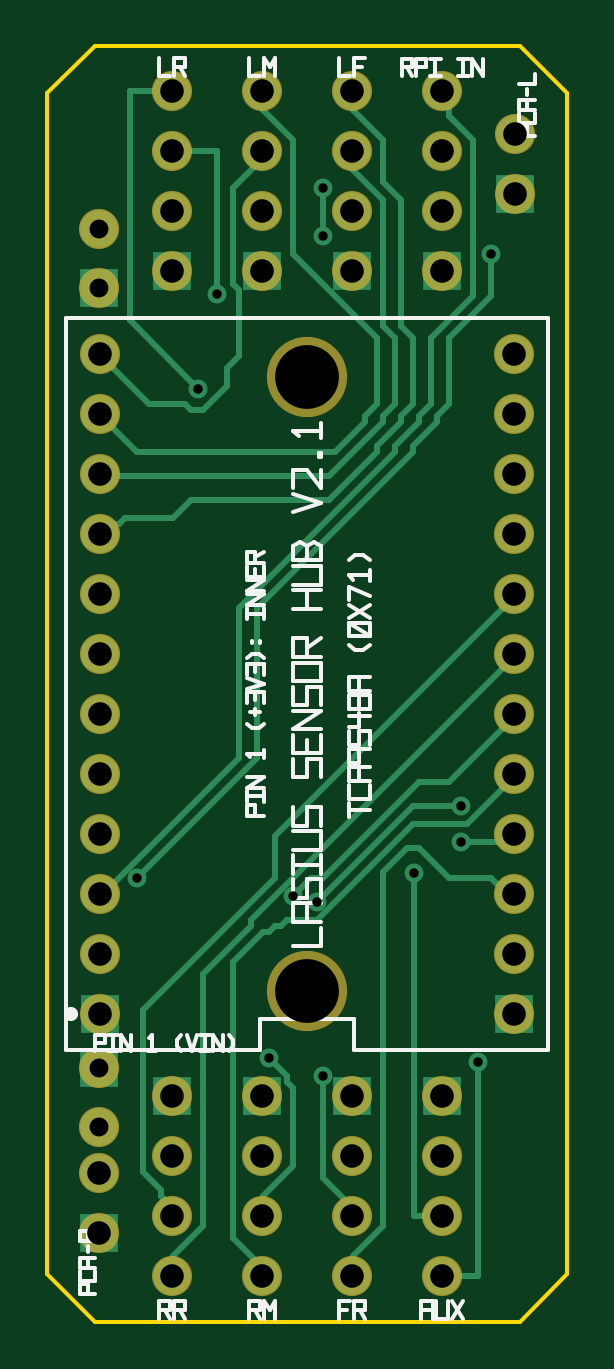
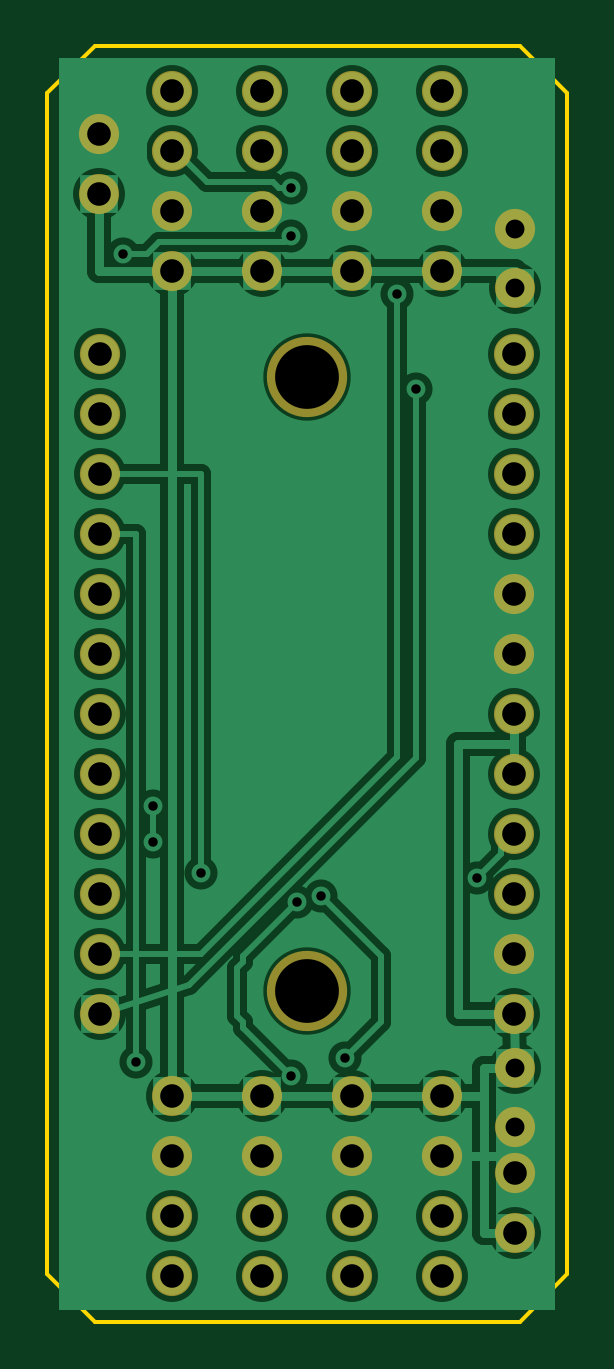
Circuit board: 8 layer files. Board 22.0 x 54.0 mm.
- bottom_copper: sensor_hub-B_Cu.gbr (9985 bytes)
- bottom_mask: sensor_hub-B_Mask.gbr (1693 bytes)
- bottom_silk: sensor_hub-B_Silkscreen.gbr (77 bytes)
- outline: sensor_hub-Edge_Cuts.gbr (322 bytes)
- top_copper: sensor_hub-F_Cu.gbr (9709 bytes)
- top_mask: sensor_hub-F_Mask.gbr (1693 bytes)
- top_silk: sensor_hub-F_Silkscreen.gbr (15183 bytes)
- drill: sensor_hub-PTH.drl (1403 bytes)

=== bottom_copper: sensor_hub-B_Cu.gbr (9985 bytes, source omitted) ===
=== bottom_mask: sensor_hub-B_Mask.gbr ===
G04 Lasius Sensor Hub - B_Mask*
%FSLAX46Y46*%
%MOMM*%
%LPD*%
%ADD10C,1.7000*%
%ADD11C,3.4000*%
D10*
X91230000Y86030000D03*
X91230000Y88570000D03*
X91230000Y91110000D03*
X91230000Y93650000D03*
X91230000Y96190000D03*
X91230000Y98730000D03*
X91230000Y101270000D03*
X91230000Y103810000D03*
X91230000Y106350000D03*
X91230000Y108890000D03*
X91230000Y111430000D03*
X91230000Y113970000D03*
X108770000Y86030000D03*
X108770000Y88570000D03*
X108770000Y91110000D03*
X108770000Y93650000D03*
X108770000Y96190000D03*
X108770000Y98730000D03*
X108770000Y101270000D03*
X108770000Y103810000D03*
X108770000Y106350000D03*
X108770000Y108890000D03*
X108770000Y111430000D03*
X108770000Y113970000D03*
X94285000Y117470000D03*
X94285000Y120010000D03*
X94285000Y122550000D03*
X94285000Y125090000D03*
X98095000Y117470000D03*
X98095000Y120010000D03*
X98095000Y122550000D03*
X98095000Y125090000D03*
X101905000Y117470000D03*
X101905000Y120010000D03*
X101905000Y122550000D03*
X101905000Y125090000D03*
X105715000Y117470000D03*
X105715000Y120010000D03*
X105715000Y122550000D03*
X105715000Y125090000D03*
X108800000Y120730000D03*
X108800000Y123270000D03*
X94285000Y74910000D03*
X94285000Y77450000D03*
X94285000Y79990000D03*
X94285000Y82530000D03*
X98095000Y74910000D03*
X98095000Y77450000D03*
X98095000Y79990000D03*
X98095000Y82530000D03*
X101905000Y74910000D03*
X101905000Y77450000D03*
X101905000Y79990000D03*
X101905000Y82530000D03*
X105715000Y74910000D03*
X105715000Y77450000D03*
X105715000Y79990000D03*
X105715000Y82530000D03*
X91200000Y76730000D03*
X91200000Y79270000D03*
X91200000Y116750000D03*
X91200000Y119250000D03*
X91200000Y83750000D03*
X91200000Y81250000D03*
D11*
X100000000Y87000000D03*
X100000000Y113000000D03*
M02*

=== bottom_silk: sensor_hub-B_Silkscreen.gbr ===
G04 Lasius Sensor Hub - Bottom Silkscreen*
%FSLAX46Y46*%
%MOMM*%
%LPD*%
M02*

=== outline: sensor_hub-Edge_Cuts.gbr ===
G04 Lasius Sensor Hub - Board Outline (Edge.Cuts)*
%FSLAX46Y46*%
%MOMM*%
%LPD*%
%ADD10C,0.1500*%
D10*
X91000000Y73000000D02*
X109000000Y73000000D01*
X111000000Y75000000D01*
X111000000Y125000000D01*
X109000000Y127000000D01*
X91000000Y127000000D01*
X89000000Y125000000D01*
X89000000Y75000000D01*
X91000000Y73000000D01*
M02*

=== top_copper: sensor_hub-F_Cu.gbr (9709 bytes, source omitted) ===
=== top_mask: sensor_hub-F_Mask.gbr ===
G04 Lasius Sensor Hub - F_Mask*
%FSLAX46Y46*%
%MOMM*%
%LPD*%
%ADD10C,1.7000*%
%ADD11C,3.4000*%
D10*
X91230000Y86030000D03*
X91230000Y88570000D03*
X91230000Y91110000D03*
X91230000Y93650000D03*
X91230000Y96190000D03*
X91230000Y98730000D03*
X91230000Y101270000D03*
X91230000Y103810000D03*
X91230000Y106350000D03*
X91230000Y108890000D03*
X91230000Y111430000D03*
X91230000Y113970000D03*
X108770000Y86030000D03*
X108770000Y88570000D03*
X108770000Y91110000D03*
X108770000Y93650000D03*
X108770000Y96190000D03*
X108770000Y98730000D03*
X108770000Y101270000D03*
X108770000Y103810000D03*
X108770000Y106350000D03*
X108770000Y108890000D03*
X108770000Y111430000D03*
X108770000Y113970000D03*
X94285000Y117470000D03*
X94285000Y120010000D03*
X94285000Y122550000D03*
X94285000Y125090000D03*
X98095000Y117470000D03*
X98095000Y120010000D03*
X98095000Y122550000D03*
X98095000Y125090000D03*
X101905000Y117470000D03*
X101905000Y120010000D03*
X101905000Y122550000D03*
X101905000Y125090000D03*
X105715000Y117470000D03*
X105715000Y120010000D03*
X105715000Y122550000D03*
X105715000Y125090000D03*
X108800000Y120730000D03*
X108800000Y123270000D03*
X94285000Y74910000D03*
X94285000Y77450000D03*
X94285000Y79990000D03*
X94285000Y82530000D03*
X98095000Y74910000D03*
X98095000Y77450000D03*
X98095000Y79990000D03*
X98095000Y82530000D03*
X101905000Y74910000D03*
X101905000Y77450000D03*
X101905000Y79990000D03*
X101905000Y82530000D03*
X105715000Y74910000D03*
X105715000Y77450000D03*
X105715000Y79990000D03*
X105715000Y82530000D03*
X91200000Y76730000D03*
X91200000Y79270000D03*
X91200000Y116750000D03*
X91200000Y119250000D03*
X91200000Y83750000D03*
X91200000Y81250000D03*
D11*
X100000000Y87000000D03*
X100000000Y113000000D03*
M02*

=== top_silk: sensor_hub-F_Silkscreen.gbr (15183 bytes, source omitted) ===
=== drill: sensor_hub-PTH.drl ===
M48
; Lasius Sensor Hub Excellon Drill File
METRIC,TZ
T01C0.400
T02C0.800
T03C1.000
T04C2.700
%
G90
G05
T01
X96.190Y116.500
X95.390Y112.500
X107.240Y84.000
X104.500Y92.000
X92.810Y91.796
X107.796Y118.212
X100.684Y118.974
X100.684Y121.006
X106.526Y93.320
X106.526Y94.844
X100.430Y90.780
X100.684Y83.414
X99.414Y91.034
X98.398Y84.176
T02
X91.200Y116.750
X91.200Y119.250
X91.200Y81.250
X91.200Y83.750
T03
X91.230Y86.030
X91.230Y88.570
X91.230Y91.110
X91.230Y93.650
X91.230Y96.190
X91.230Y98.730
X91.230Y101.270
X91.230Y103.810
X91.230Y106.350
X91.230Y108.890
X91.230Y111.430
X91.230Y113.970
X108.770Y86.030
X108.770Y88.570
X108.770Y91.110
X108.770Y93.650
X108.770Y96.190
X108.770Y98.730
X108.770Y101.270
X108.770Y103.810
X108.770Y106.350
X108.770Y108.890
X108.770Y111.430
X108.770Y113.970
X94.285Y117.470
X94.285Y120.010
X94.285Y122.550
X94.285Y125.090
X98.095Y117.470
X98.095Y120.010
X98.095Y122.550
X98.095Y125.090
X101.905Y117.470
X101.905Y120.010
X101.905Y122.550
X101.905Y125.090
X105.715Y117.470
X105.715Y120.010
X105.715Y122.550
X105.715Y125.090
X108.800Y120.730
X108.800Y123.270
X94.285Y74.910
X94.285Y77.450
X94.285Y79.990
X94.285Y82.530
X98.095Y74.910
X98.095Y77.450
X98.095Y79.990
X98.095Y82.530
X101.905Y74.910
X101.905Y77.450
X101.905Y79.990
X101.905Y82.530
X105.715Y74.910
X105.715Y77.450
X105.715Y79.990
X105.715Y82.530
X91.200Y76.730
X91.200Y79.270
T04
X100.000Y87.000
X100.000Y113.000
M30
